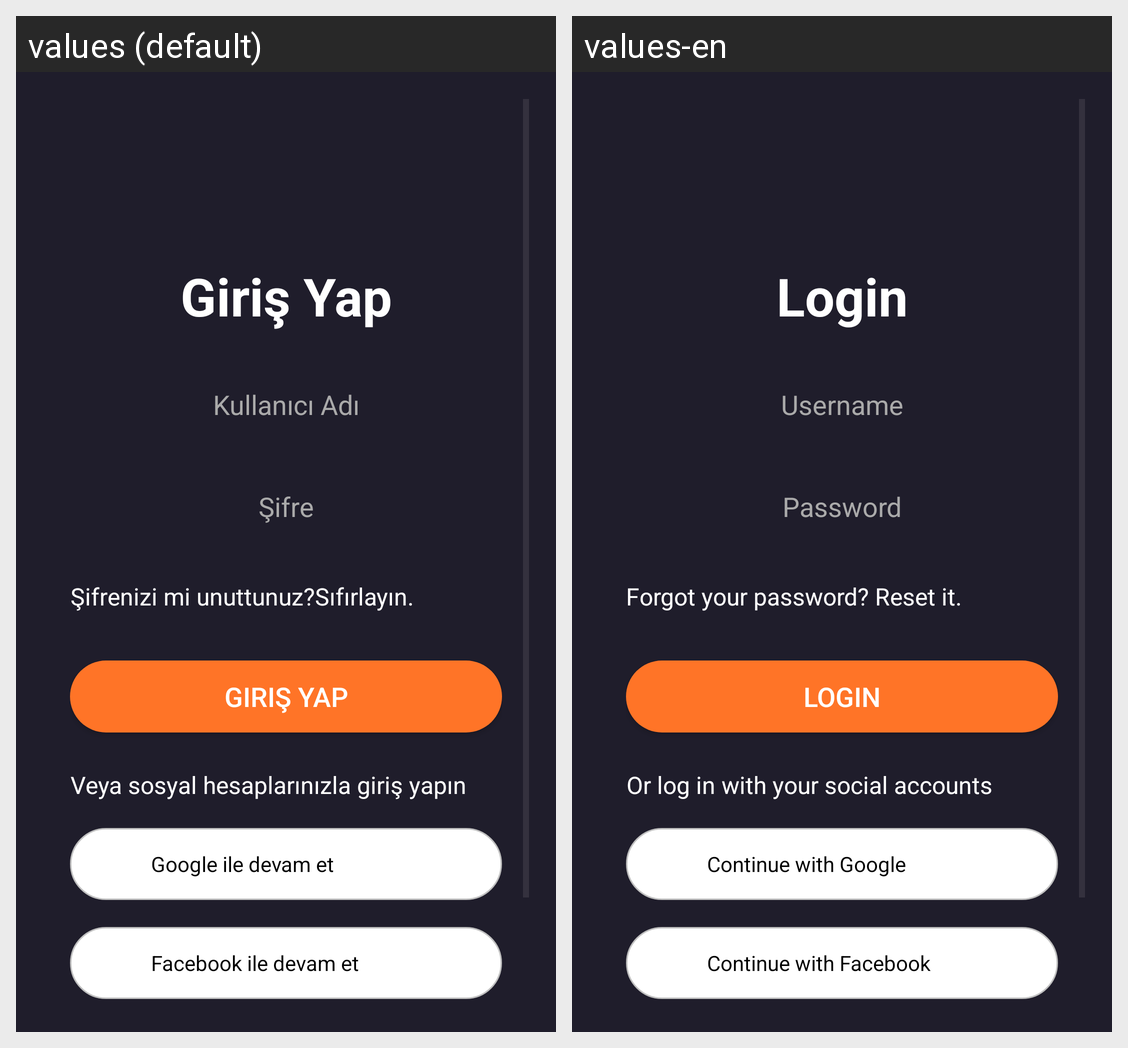

The Android screen above is rendered under two locales of the same app. Produce the string resources it draws, with the default and per-locale values.
Android screen res/layout/activity_login.xml rendered under 2 locales, left to right: values (default), values-en. Device: Nexus 5 (rendered at 1080×1920; each locale shown at half size, 540×960, under a caption strip naming it); theme Theme.MoviesAppKotlin.
Strings drawn on this screen, with the default value and each locale's value (text and hints the layout hard-codes, and strings that could not be matched under every locale, appear in the picture but are not listed):

login_title
  values: Giriş Yap
  values-en: Login

username_hint
  values: Kullanıcı Adı
  values-en: Username

password_hint
  values: Şifre
  values-en: Password

forgot_password
  values: Şifrenizi mi unuttunuz?Sıfırlayın.
  values-en: Forgot your password? Reset it.

social_login
  values: Veya sosyal hesaplarınızla giriş yapın
  values-en: Or log in with your social accounts

continue_with_google
  values: Google ile devam et
  values-en: Continue with Google

continue_with_facebook
  values: Facebook ile devam et
  values-en: Continue with Facebook
